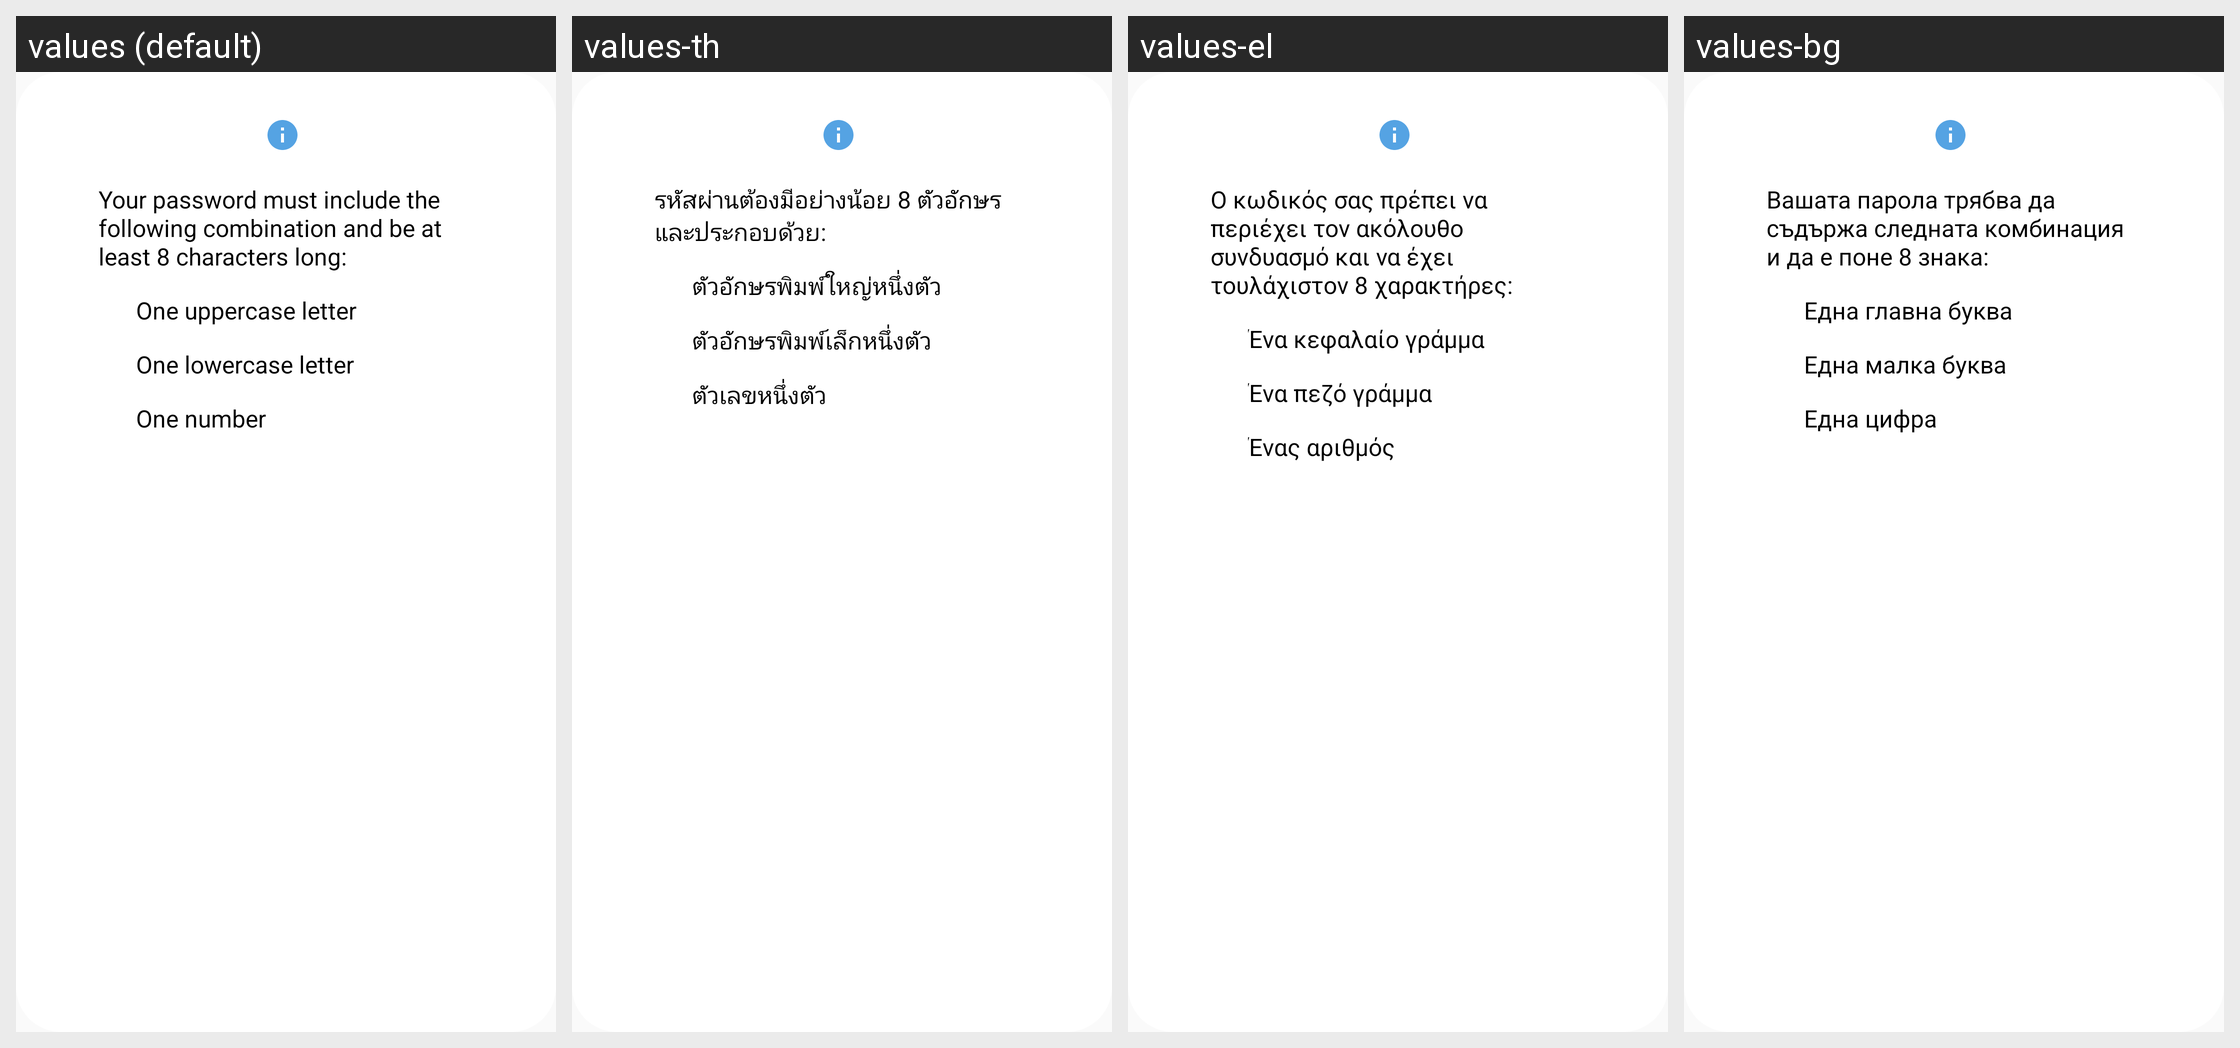

The same Android screen rendered under several of its app's locales, left to right. List the strings drawn on it with the default value and each locale's translation.
Android screen res/layout/dialog_password_criteria.xml rendered under 4 locales, left to right: values (default), values-th, values-el, values-bg. Device: Nexus 5 (rendered at 1080×1920; each locale shown at half size, 540×960, under a caption strip naming it); theme Theme.MyAppCompatTheme.
Other locales in the repository, not shown: values-ar, values-bn, values-cs, values-da, values-de, values-en, values-es, values-et, values-fi, values-fr, values-hi, values-hr, values-hu, values-in, values-it, values-iw, values-ja, values-ko, values-lt, values-lv, values-nl, values-no, values-pl, values-pt, values-ro, values-ru, values-sk, values-sl, values-sr, values-sv, values-sw, values-tr, values-uk, values-vi, values-zh.
Strings drawn on this screen, with the default value and each locale's value (text and hints the layout hard-codes, and strings that could not be matched under every locale, appear in the picture but are not listed):

password_criteria_1
  values: Your password must include the following combination and be at least 8 characters long:
  values-th: รหัสผ่านต้องมีอย่างน้อย 8 ตัวอักษร และประกอบด้วย:
  values-el: Ο κωδικός σας πρέπει να περιέχει τον ακόλουθο συνδυασμό και να έχει τουλάχιστον 8 χαρακτήρες:
  values-bg: Вашата парола трябва да съдържа следната комбинация и да е поне 8 знака:

password_criteria_2
  values: One uppercase letter
  values-th: ตัวอักษรพิมพ์ใหญ่หนึ่งตัว
  values-el: Ένα κεφαλαίο γράμμα
  values-bg: Една главна буква

password_criteria_3
  values: One lowercase letter
  values-th: ตัวอักษรพิมพ์เล็กหนึ่งตัว
  values-el: Ένα πεζό γράμμα
  values-bg: Една малка буква

password_criteria_4
  values: One number
  values-th: ตัวเลขหนึ่งตัว
  values-el: Ένας αριθμός
  values-bg: Една цифра
